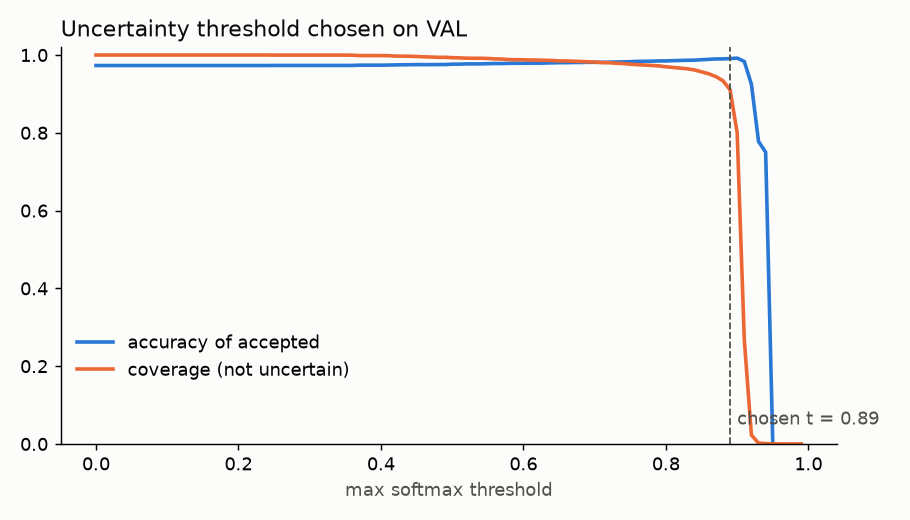

The table this chart was drawn from, first rows:
threshold, coverage, accepted_accuracy
0.0, 1.0, 0.9729
0.01, 1.0, 0.9729
0.02, 1.0, 0.9729
0.03, 1.0, 0.9729
0.04, 1.0, 0.9729
0.05, 1.0, 0.9729
0.06, 1.0, 0.9729
0.07, 1.0, 0.9729
0.08, 1.0, 0.9729
0.09, 1.0, 0.9729
0.1, 1.0, 0.9729
0.11, 1.0, 0.9729
0.12, 1.0, 0.9729
0.13, 1.0, 0.9729
0.14, 1.0, 0.9729
0.15, 1.0, 0.9729
0.16, 1.0, 0.9729
0.17, 1.0, 0.9729
0.18, 1.0, 0.9729
0.19, 1.0, 0.9729
0.2, 1.0, 0.9729
0.21, 1.0, 0.9729
0.22, 1.0, 0.9729
0.23, 1.0, 0.9729
0.24, 1.0, 0.9729
0.25, 0.9998, 0.9732
0.26, 0.9998, 0.9732
0.27, 0.9998, 0.9732
0.28, 0.9998, 0.9732
0.29, 0.9998, 0.9732
0.3, 0.9998, 0.9732
0.31, 0.9998, 0.9732
0.32, 0.9998, 0.9732
0.33, 0.9998, 0.9732
0.34, 0.9998, 0.9732
0.35, 0.9998, 0.9732
0.36, 0.9995, 0.9732
0.37, 0.9985, 0.9739
0.38, 0.9985, 0.9739
0.39, 0.9985, 0.9739
0.4, 0.9985, 0.9739
0.41, 0.9983, 0.9741
0.42, 0.9973, 0.9746
0.43, 0.997, 0.9748
0.44, 0.9968, 0.9751
0.45, 0.9963, 0.9753
0.46, 0.9953, 0.9753
0.47, 0.9948, 0.9753
0.48, 0.9941, 0.9755
0.49, 0.9941, 0.9755
0.5, 0.9931, 0.9765
0.51, 0.9926, 0.9765
0.52, 0.9919, 0.9772
0.53, 0.9916, 0.9772
0.54, 0.9916, 0.9772
0.55, 0.9911, 0.9777
0.56, 0.9899, 0.9781
0.57, 0.9897, 0.9781
0.58, 0.9882, 0.9786
0.59, 0.9879, 0.9788
... 40 more rows
